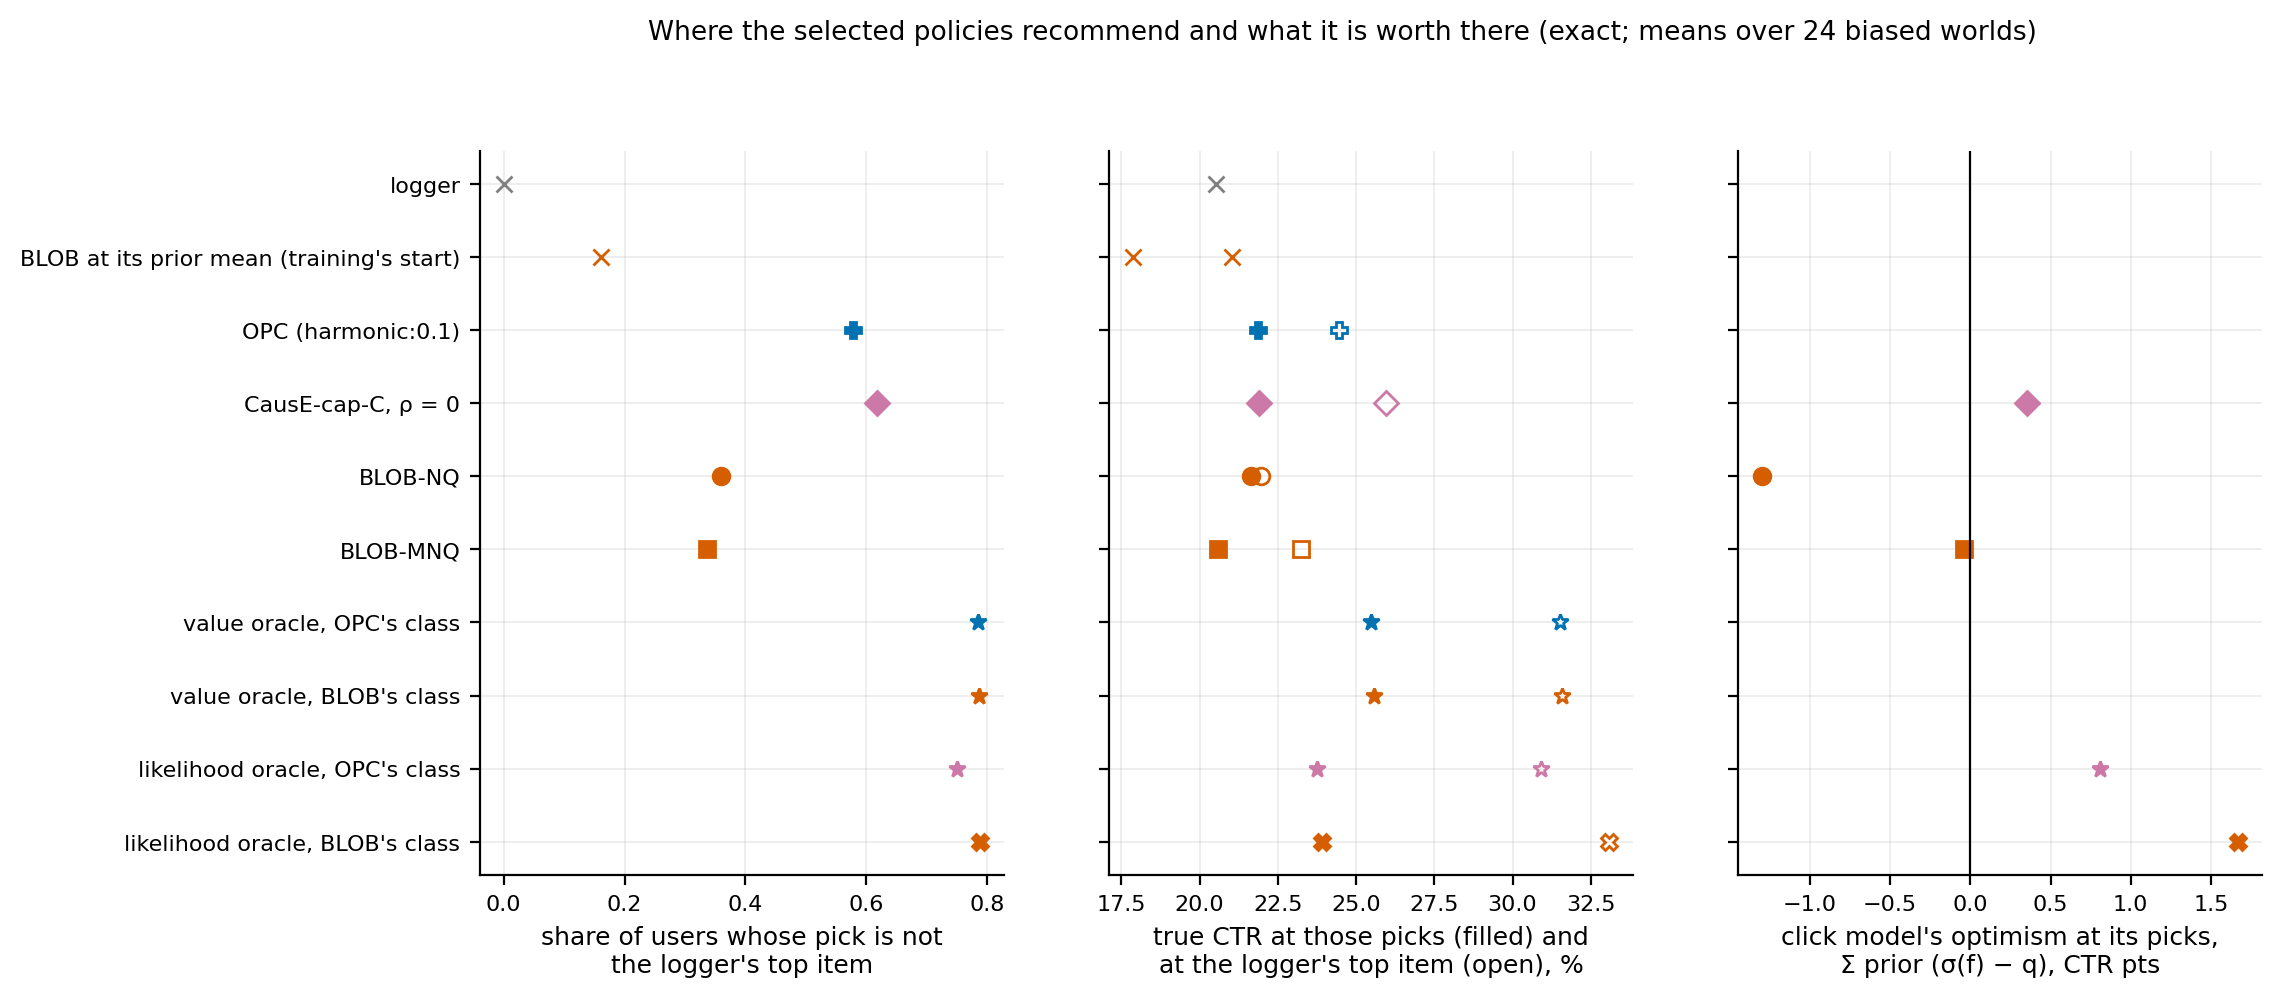

Values plotted in this chart, from the file beside it:
panel, arm, metric, value
biased (pooled), logger, moved_off_top1, 0.0
biased (pooled), blob_prior_mean, moved_off_top1, 0.1605
biased (pooled), opc, moved_off_top1, 0.5783
biased (pooled), causecap_c_r000, moved_off_top1, 0.6182
biased (pooled), blob_nq, moved_off_top1, 0.3599
biased (pooled), blob_mnq, moved_off_top1, 0.3373
biased (pooled), oracle_affine_bilinear_value, moved_off_top1, 0.7858
biased (pooled), oracle_blob_value, moved_off_top1, 0.7867
biased (pooled), oracle_affine_bilinear_likelihood, moved_off_top1, 0.7497
biased (pooled), oracle_blob_likelihood, moved_off_top1, 0.7887
biased (pooled), logger, q_at_picks_top1, 20.52
biased (pooled), blob_prior_mean, q_at_picks_not_top1, 17.86
biased (pooled), blob_prior_mean, q_at_picks_top1, 21.03
biased (pooled), opc, q_at_picks_not_top1, 21.86
biased (pooled), opc, q_at_picks_top1, 24.45
biased (pooled), causecap_c_r000, q_at_picks_not_top1, 21.9
biased (pooled), causecap_c_r000, q_at_picks_top1, 25.94
biased (pooled), blob_nq, q_at_picks_not_top1, 21.64
biased (pooled), blob_nq, q_at_picks_top1, 21.96
biased (pooled), blob_mnq, q_at_picks_not_top1, 20.58
biased (pooled), blob_mnq, q_at_picks_top1, 23.25
biased (pooled), oracle_affine_bilinear_value, q_at_picks_not_top1, 25.49
biased (pooled), oracle_affine_bilinear_value, q_at_picks_top1, 31.5
biased (pooled), oracle_blob_value, q_at_picks_not_top1, 25.57
biased (pooled), oracle_blob_value, q_at_picks_top1, 31.57
biased (pooled), oracle_affine_bilinear_likelihood, q_at_picks_not_top1, 23.76
biased (pooled), oracle_affine_bilinear_likelihood, q_at_picks_top1, 30.9
biased (pooled), oracle_blob_likelihood, q_at_picks_not_top1, 23.9
biased (pooled), oracle_blob_likelihood, q_at_picks_top1, 33.1
biased (pooled), causecap_c_r000, optimism_at_pick, 0.3555
biased (pooled), blob_nq, optimism_at_pick, -1.299
biased (pooled), blob_mnq, optimism_at_pick, -0.04051
biased (pooled), oracle_affine_bilinear_likelihood, optimism_at_pick, 0.8071
biased (pooled), oracle_blob_likelihood, optimism_at_pick, 1.671
